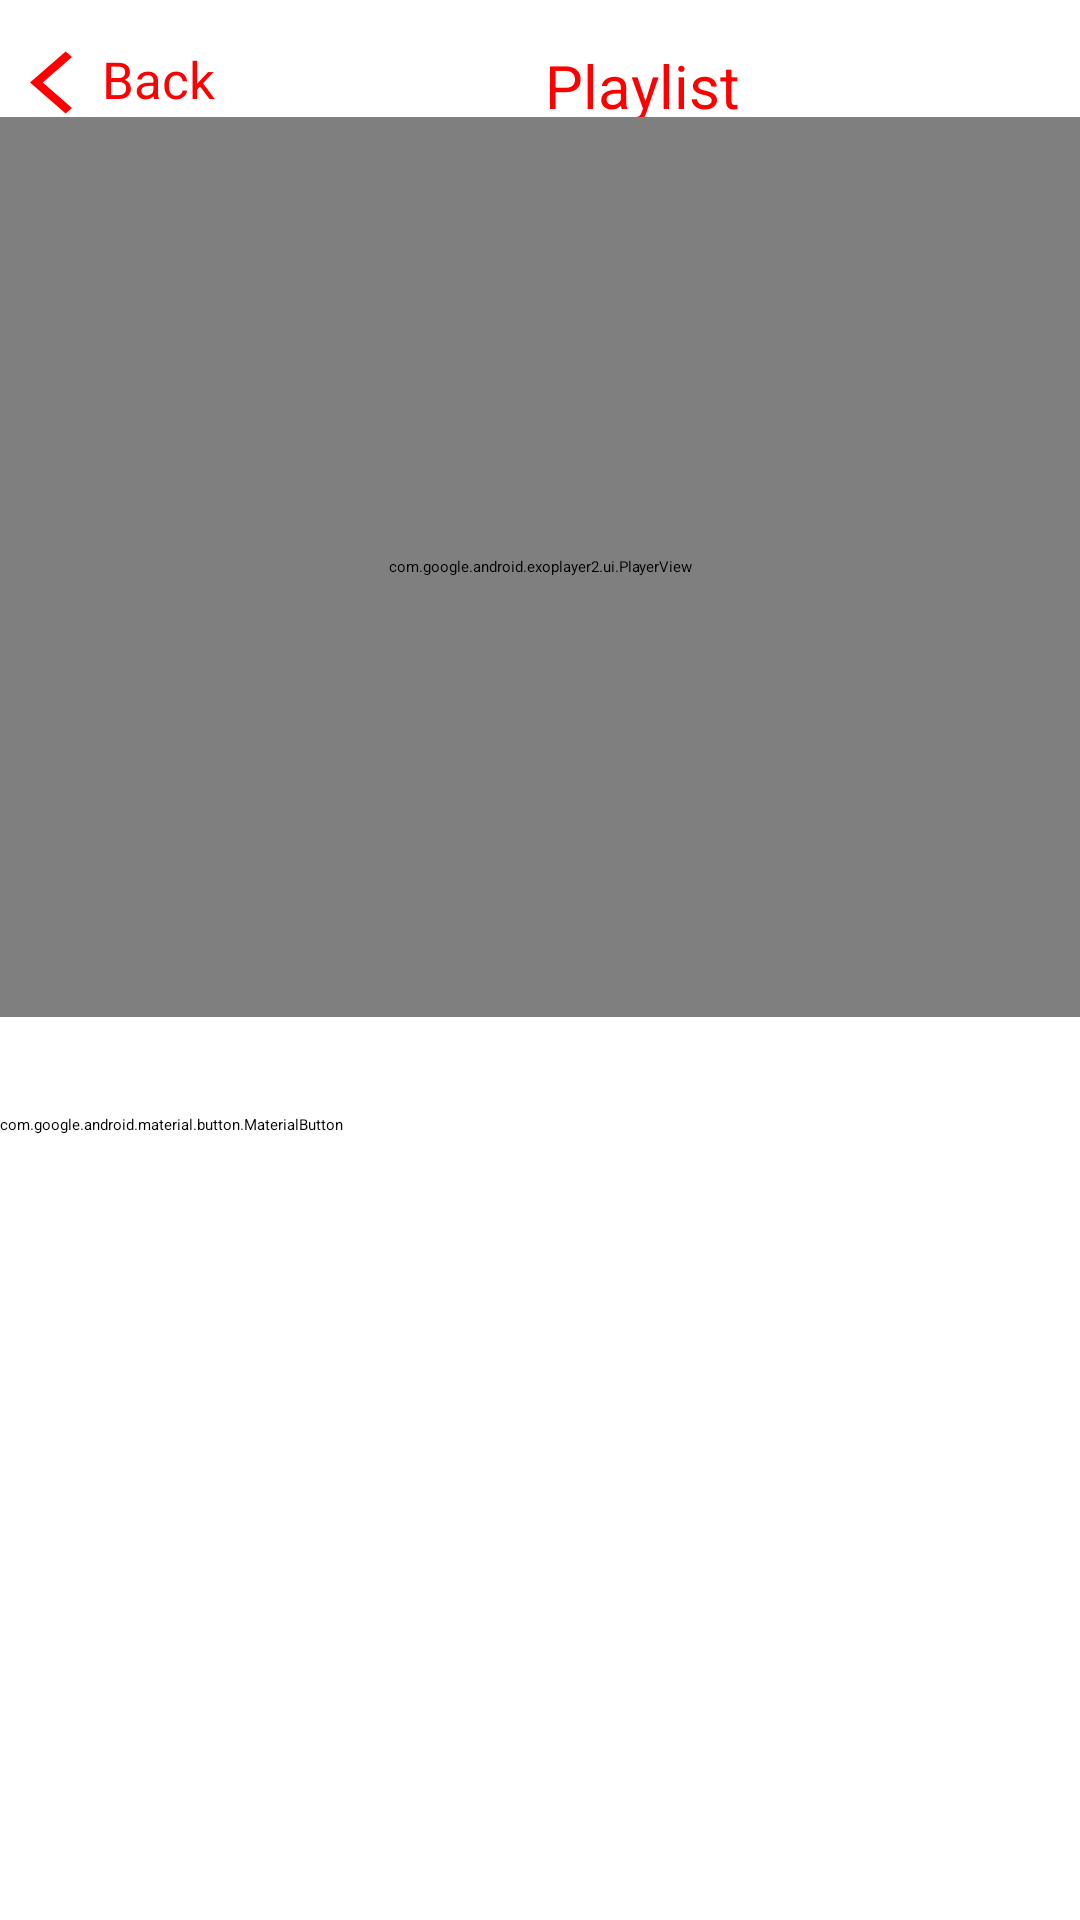

This screen was rendered from an Android layout file. Write that file and the resources it references.
<!-- AndroidManifest.xml: application theme Theme.YouTubeApi -->
<!-- res/layout/activity_player.xml -->
<?xml version="1.0" encoding="utf-8"?>
<RelativeLayout xmlns:android="http://schemas.android.com/apk/res/android"    xmlns:app="http://schemas.android.com/apk/res-auto"    xmlns:tools="http://schemas.android.com/tools"    android:layout_width="match_parent"    android:layout_height="match_parent"    tools:context=".ui.player.PlayerActivity">    <include        android:id="@+id/check_internet"        layout="@layout/check_internet_layout"        android:visibility="gone" />    <TextView        android:id="@+id/tv_back"        android:layout_width="wrap_content"        android:layout_height="22dp"        android:layout_marginTop="15dp"        android:layout_toEndOf="@+id/img_back"        android:text="@string/back"        android:textColor="#FF0000"        android:textSize="17sp"        app:layout_constraintStart_toEndOf="@id/img_back"        app:layout_constraintTop_toTopOf="parent" />    <TextView        android:id="@+id/tv_playlist"        android:layout_width="65dp"        android:layout_height="24dp"        android:layout_alignParentEnd="true"        android:layout_marginTop="15dp"        android:layout_toEndOf="@+id/tv_back"        android:paddingHorizontal="110dp"        android:text="@string/playlist"        android:textColor="#FF0000"        android:textSize="20sp" />    <ImageView        android:id="@+id/img_back"        android:layout_width="wrap_content"        android:layout_height="wrap_content"        android:layout_marginStart="10dp"        android:layout_marginTop="15dp"        android:src="@drawable/baseline_arrow_back_ios_24"        app:layout_constraintStart_toStartOf="parent"        app:layout_constraintTop_toTopOf="parent" />    <com.google.android.exoplayer2.ui.PlayerView        android:id="@+id/video_view"        android:layout_width="match_parent"        android:layout_height="300dp"        android:layout_below="@+id/tv_playlist" />    <TextView        android:id="@+id/tv_title"        android:layout_width="match_parent"        android:layout_height="wrap_content"        android:layout_below="@+id/video_view"        android:layout_marginStart="10dp"        android:textColor="@color/black"        android:textSize="24sp"        android:textStyle="bold"        tools:text="Title" />    <com.google.android.material.button.MaterialButton        android:id="@+id/btn_download"        android:layout_width="wrap_content"        android:layout_height="wrap_content"        android:layout_below="@+id/tv_title"        android:backgroundTint="@color/white"        android:drawableEnd="@drawable/baseline_cloud_download_24"        android:text="@string/download"        android:textAllCaps="false"        android:textColor="@color/red"        android:textStyle="bold"        app:strokeColor="@color/red"        app:strokeWidth="2dp" />    <TextView        android:id="@+id/tv_desc"        android:layout_width="wrap_content"        android:layout_height="wrap_content"        android:layout_below="@+id/btn_download"        android:layout_marginStart="10dp"        android:textColor="@color/black"        android:textSize="16sp"        tools:text="Desc" /></RelativeLayout>
<!-- res/layout/check_internet_layout.xml (included above) -->
<?xml version="1.0" encoding="utf-8"?>
<RelativeLayout xmlns:android="http://schemas.android.com/apk/res/android"    android:layout_width="match_parent"    android:layout_height="match_parent"    android:id="@+id/fail_internet">    <ImageView        android:id="@+id/img_internet"        android:layout_width="wrap_content"        android:layout_height="wrap_content"        android:layout_alignParentStart="true"        android:layout_alignParentTop="true"        android:layout_alignParentEnd="true"        android:layout_marginTop="120dp"        android:src="@drawable/ic_internet" />    <Button        android:layout_width="wrap_content"        android:layout_height="wrap_content"        android:layout_below="@+id/img_internet"        android:layout_alignParentStart="true"        android:layout_alignParentEnd="true"        android:layout_marginHorizontal="20dp"        android:layout_marginTop="150dp"        android:text="@string/try_again"        android:backgroundTint="#FF0000"        android:textAllCaps="false"        android:textSize="24sp" /></RelativeLayout>
<!-- resources referenced by this layout -->
<resources>
  <!-- drawable baseline_arrow_back_ios_24 (drawable) -->
  <vector android:autoMirrored="true" android:height="25dp"    android:tint="#FF0000" android:viewportHeight="24"    android:viewportWidth="20" android:width="24dp" xmlns:android="http://schemas.android.com/apk/res/android">    <path android:fillColor="@android:color/white" android:pathData="M11.67,3.87L9.9,2.1 0,12l9.9,9.9 1.77,-1.77L3.54,12z"/></vector>
  <!-- drawable baseline_cloud_download_24 (drawable) -->
  <vector android:height="24dp" android:tint="#FF0000"    android:viewportHeight="24" android:viewportWidth="24"    android:width="24dp" xmlns:android="http://schemas.android.com/apk/res/android">    <path android:fillColor="@android:color/white" android:pathData="M19.35,10.04C18.67,6.59 15.64,4 12,4 9.11,4 6.6,5.64 5.35,8.04 2.34,8.36 0,10.91 0,14c0,3.31 2.69,6 6,6h13c2.76,0 5,-2.24 5,-5 0,-2.64 -2.05,-4.78 -4.65,-4.96zM17,13l-5,5 -5,-5h3V9h4v4h3z"/></vector>
  <!-- drawable ic_internet: png bitmap (drawable, 11926 bytes) -->
  <string name="back">Back</string>
  <string name="download">Download</string>
  <string name="playlist">Playlist</string>
  <string name="try_again">Try again</string>
  <!-- not gathered from this repository: default colours our renderer supplied (Android Studio template values) -->
  <color name="black">#FF000000</color>
  <color name="white">#FFFFFFFF</color>
</resources>
